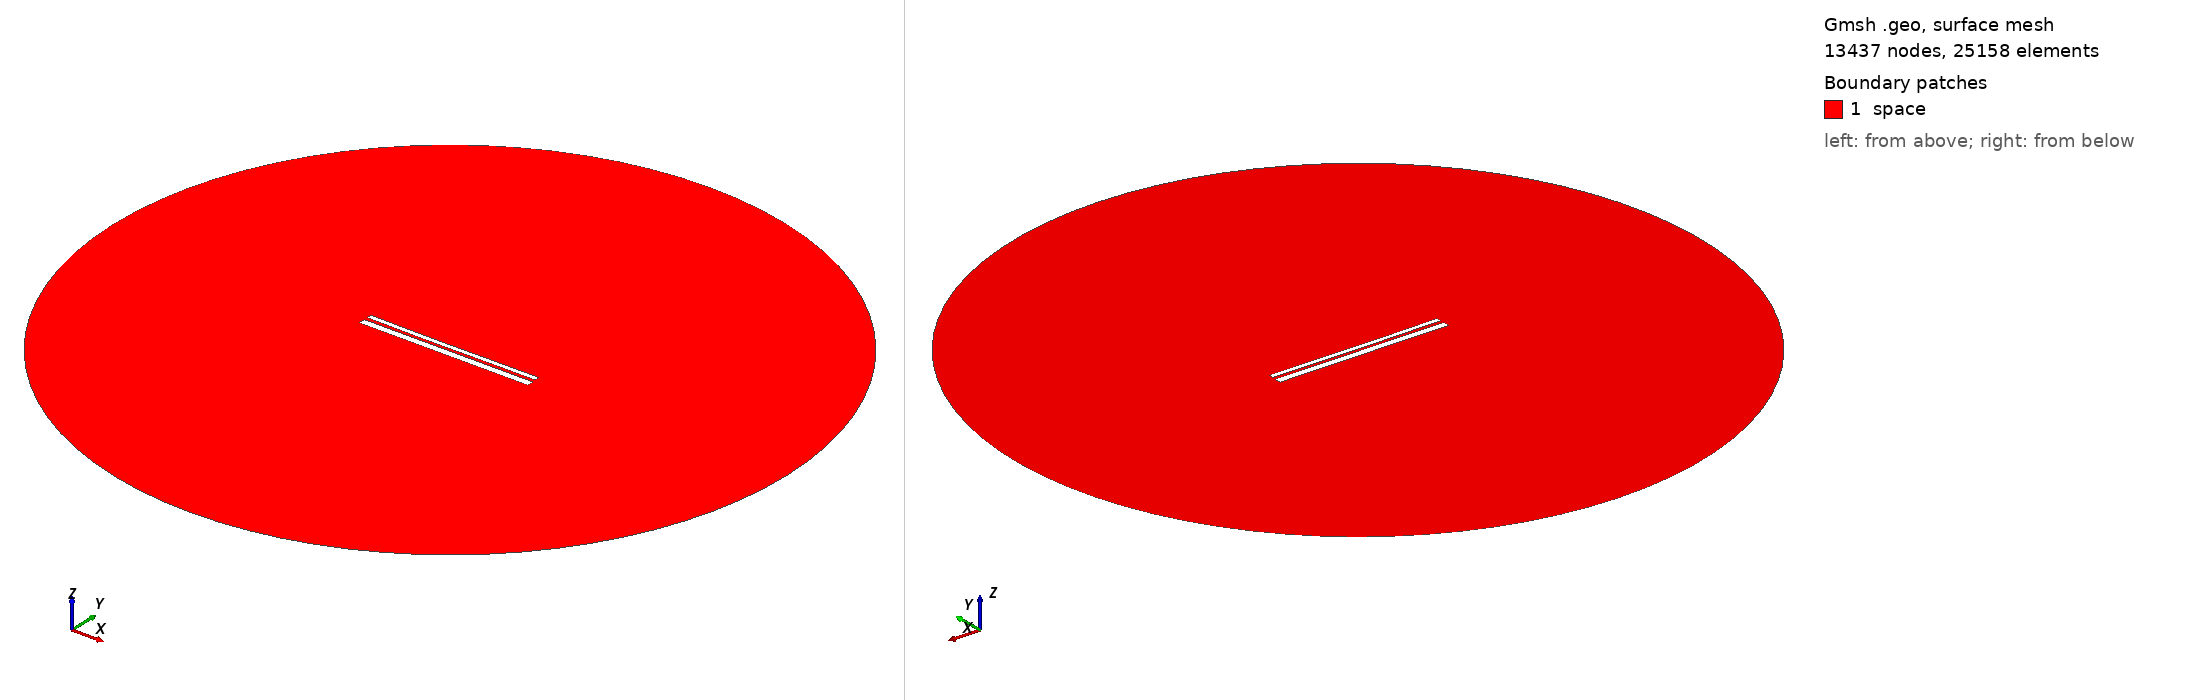

Gmsh geometry script, surface-meshed: 13437 nodes, 25158 surface elements. Boundary patches (legend numbers): 1 space. Left view from above one corner, right view from below the opposite corner. Legend entries are the model's physical surfaces. The drawing asked Gmsh for element sizes between 1% and 20% of the model's largest extent; the script's own settings can give other sizes.

=== 12508.geo (drawn) ===
//---------------------------------------
// Geometry kernel
//---------------------------------------

SetFactory("OpenCASCADE");



//---------------------------------------
// Parameters of the geometry
//---------------------------------------

// Overetch of the upper plate
overetch = 0.5;

// Distance between the plates
distance = 1.5;

// Discretization over the x axis (for the deformation)
nx = 50; 

// Length of the plate
L = 100 - overetch; 

// Number of modes
n = 4; 

// 1st mode coefficient
coeff(1) = -0.15;
beta(1) = 0.596864 * 3.1415926535 / L;

// 2nd mode coefficient
coeff(2) = -0.15;
beta(2) = 1.49418 * 3.1415926535 / L;

// 3rd mode coefficient
coeff(3) = -0.075;
beta(3) = 2.50025 * 3.1415926535 / L;

// 4th mode coefficient
coeff(4) = 0.0;
beta(4) = 3.49999 * 3.1415926535 / L;



//---------------------------------------
// Upper plate (deformed rectangle)
//---------------------------------------

// Coordiantes of the upper plate
xmin = -50;
xmax = 50 - overetch;

// Height of the upper plate
yheight = 4 - 2 * overetch;

// Indexes of the points
UpperID[] = {};
LowerID[] = {};
LeftID[] = {};
RightID[] = {};

// Point index
p = 1;

// Horizontal edges
For i In {1:nx}
    x = xmin + (i-1)*(xmax - xmin)/(nx-1);

    y_bottom = distance / 2 + overetch;
    For j In {1:n}
        C = (Cosh(beta(j)*L) + Cos(beta(j)*L)) / (Sinh(beta(j)*L) + Sin(beta(j)*L));
        y_bottom  = y_bottom + coeff(j) * (Cosh(beta(j)*(x+50)) - Cos(beta(j)*(x+50)) - C * (Sinh(beta(j)*(x+50)) - Sin(beta(j)*(x+50))));
    EndFor

    y_top = y_bottom + yheight;

    Point(p) = {x, y_top, 0, 1.0};
    UpperID[i] = p;
    p = p + 1;

    Point(p) = {x, y_bottom, 0, 1.0};
    LowerID[i] = p;
    p = p + 1;
EndFor

// Create point lists
UpperPts[] = {}; LowerPts[] = {};
For i In {1:nx}
  UpperPts[] += {UpperID[i]};
  LowerPts[] += {LowerID[i]};
EndFor

// Build splines
Spline(1) = {UpperPts[]};
Spline(2) = {LowerPts[]};
Line(3) = {LowerPts[nx-1], UpperPts[nx-1]};
Line(4) = {LowerPts[0], UpperPts[0]};

// Build the plane surface
Curve Loop(1) = {2, 3, -1, -4};
Plane Surface(1) = {1};



//---------------------------------------
// Lower plate (rectangle)
//---------------------------------------

// Vertices
Point(1001) = {-50, -1, 0, 1.0};
Point(1002) = { 50, -1, 0, 1.0};
Point(1003) = { 50,  -5, 0, 1.0};
Point(1004) = {-50,  -5, 0, 1.0};

// Edges
Line(5) = {1001, 1002};
Line(6) = {1002, 1003};
Line(7) = {1003, 1004};
Line(8) = {1004, 1001};

// Plane surface
Line Loop(2) = {5, 6, 7, 8};
Plane Surface(2) = {2}; 



//---------------------------------------
// Outer (fictious) boundary
//---------------------------------------

// Points
Point(1005) = {0, 0, 0};       // Center
Point(1006) = {200, 0, 0};     // Start point
Point(1007) = {0, 200, 0};     // 90 degrees
Point(1008) = {-200, 0, 0};    // 180 degrees
Point(1009) = {0, -200, 0};    // 270 degrees

// Circle arcs (each needs start, center, end)
Circle(9) = {1006, 1005, 1007};
Circle(10) = {1007, 1005, 1008};
Circle(11) = {1008, 1005, 1009};
Circle(12) = {1009, 1005, 1006};

// Plane surface for the entire domain
Curve Loop(3) = {9, 10, 11, 12};
Surface(3) = {3};

// Subtract the plates from the whole domain to obtain the actual domain where we want to solve the equations
BooleanDifference{ Surface{3}; Delete; }{ Surface{1}; Surface{2}; Delete; }




//---------------------------------------
// Transfinite Lines/Curves
//---------------------------------------

// Set the number of points on the boundaries
r = 7;

// Plates
Transfinite Curve {1, 2} = 50*r Using Progression 1;
Transfinite Curve {3, 4} = 2*r Using Progression 1;
Transfinite Line {5, 7} = 50*r Using Progression 1;
Transfinite Line {6, 8} = 2*r Using Progression 1;

// Outer boundary
Transfinite Line {9, 10, 11, 12} = 20 Using Progression 1;



//---------------------------------------
// Physical groups
//---------------------------------------                

// Physical curves (boundaries)
Physical Line("force_segment", 10) = {2};
Physical Line("upper_plate", 11) = {1, 3, 4};
Physical Line("lower_plate", 12) = {5, 6, 7, 8};
Physical Line("boundary", 20) = {9, 10, 11, 12};

// Physical Surfaces
Physical Surface("space", 30) = {3};



//---------------------------------------
// 6. Generate the Mesh
//---------------------------------------

// 2D mesh generation
Mesh 2;
